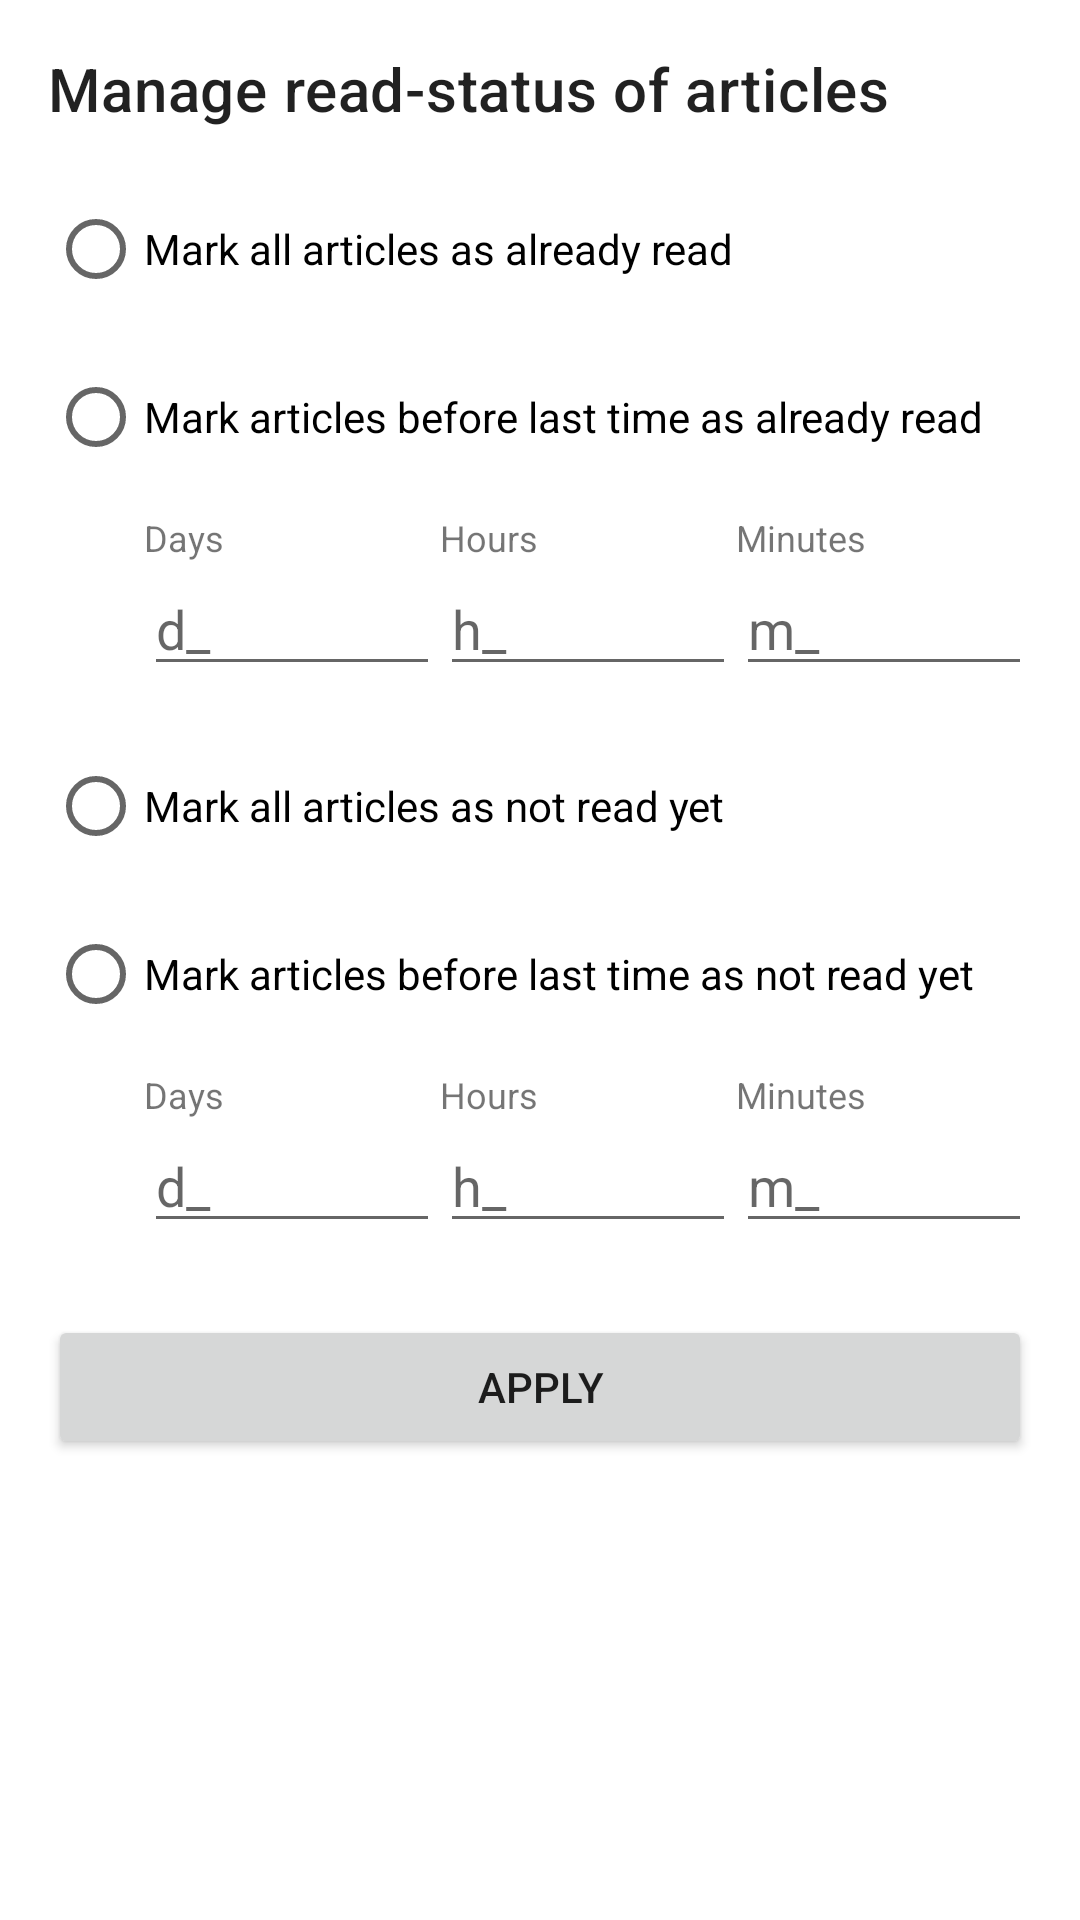

Reconstruct the res/layout file that produces this screen, plus the resources it refers to.
<!-- AndroidManifest.xml: application theme Theme.KeyNews -->
<!-- res/layout/dialog_manage_read_status.xml -->
<?xml version="1.0" encoding="utf-8"?>
<LinearLayout xmlns:android="http://schemas.android.com/apk/res/android"
    android:layout_width="match_parent"
    android:layout_height="wrap_content"
    android:orientation="vertical"
    android:padding="16dp">

    <TextView
        android:layout_width="match_parent"
        android:layout_height="wrap_content"
        android:text="Manage read-status of articles"
        android:textAppearance="?attr/textAppearanceHeadline6"
        android:layout_marginBottom="16dp"/>

    <RadioGroup
        android:id="@+id/radioGroupReadStatus"
        android:layout_width="match_parent"
        android:layout_height="wrap_content"
        android:orientation="vertical">

        <RadioButton
            android:id="@+id/radioMarkAllRead"
            android:layout_width="match_parent"
            android:layout_height="wrap_content"
            android:text="Mark all articles as already read"
            android:layout_marginBottom="8dp"/>

        <RadioButton
            android:id="@+id/radioMarkBeforeRead"
            android:layout_width="match_parent"
            android:layout_height="wrap_content"
            android:text="Mark articles before last time as already read"
            android:layout_marginBottom="8dp"/>

        
        <LinearLayout
            android:id="@+id/layoutTimeInputsRead"
            android:layout_width="match_parent"
            android:layout_height="wrap_content"
            android:orientation="horizontal"
            android:layout_marginStart="32dp"
            android:layout_marginBottom="16dp">

            <LinearLayout
                android:layout_width="0dp"
                android:layout_height="wrap_content"
                android:layout_weight="1"
                android:orientation="vertical">
                
                <TextView
                    android:layout_width="wrap_content"
                    android:layout_height="wrap_content"
                    android:text="Days"
                    android:textSize="12sp"/>
                
                <EditText
                    android:id="@+id/etDaysRead"
                    android:layout_width="match_parent"
                    android:layout_height="wrap_content"
                    android:inputType="number"
                    android:hint="d_"/>
            </LinearLayout>

            <LinearLayout
                android:layout_width="0dp"
                android:layout_height="wrap_content"
                android:layout_weight="1"
                android:orientation="vertical">
                
                <TextView
                    android:layout_width="wrap_content"
                    android:layout_height="wrap_content"
                    android:text="Hours"
                    android:textSize="12sp"/>
                
                <EditText
                    android:id="@+id/etHoursRead"
                    android:layout_width="match_parent"
                    android:layout_height="wrap_content"
                    android:inputType="number"
                    android:hint="h_"/>
            </LinearLayout>

            <LinearLayout
                android:layout_width="0dp"
                android:layout_height="wrap_content"
                android:layout_weight="1"
                android:orientation="vertical">
                
                <TextView
                    android:layout_width="wrap_content"
                    android:layout_height="wrap_content"
                    android:text="Minutes"
                    android:textSize="12sp"/>
                
                <EditText
                    android:id="@+id/etMinutesRead"
                    android:layout_width="match_parent"
                    android:layout_height="wrap_content"
                    android:inputType="number"
                    android:hint="m_"/>
            </LinearLayout>
        </LinearLayout>

        <RadioButton
            android:id="@+id/radioMarkAllUnread"
            android:layout_width="match_parent"
            android:layout_height="wrap_content"
            android:text="Mark all articles as not read yet"
            android:layout_marginBottom="8dp"/>

        <RadioButton
            android:id="@+id/radioMarkBeforeUnread"
            android:layout_width="match_parent"
            android:layout_height="wrap_content"
            android:text="Mark articles before last time as not read yet"
            android:layout_marginBottom="8dp"/>

        
        <LinearLayout
            android:id="@+id/layoutTimeInputsUnread"
            android:layout_width="match_parent"
            android:layout_height="wrap_content"
            android:orientation="horizontal"
            android:layout_marginStart="32dp"
            android:layout_marginBottom="16dp">

            <LinearLayout
                android:layout_width="0dp"
                android:layout_height="wrap_content"
                android:layout_weight="1"
                android:orientation="vertical">
                
                <TextView
                    android:layout_width="wrap_content"
                    android:layout_height="wrap_content"
                    android:text="Days"
                    android:textSize="12sp"/>
                
                <EditText
                    android:id="@+id/etDaysUnread"
                    android:layout_width="match_parent"
                    android:layout_height="wrap_content"
                    android:inputType="number"
                    android:hint="d_"/>
            </LinearLayout>

            <LinearLayout
                android:layout_width="0dp"
                android:layout_height="wrap_content"
                android:layout_weight="1"
                android:orientation="vertical">
                
                <TextView
                    android:layout_width="wrap_content"
                    android:layout_height="wrap_content"
                    android:text="Hours"
                    android:textSize="12sp"/>
                
                <EditText
                    android:id="@+id/etHoursUnread"
                    android:layout_width="match_parent"
                    android:layout_height="wrap_content"
                    android:inputType="number"
                    android:hint="h_"/>
            </LinearLayout>

            <LinearLayout
                android:layout_width="0dp"
                android:layout_height="wrap_content"
                android:layout_weight="1"
                android:orientation="vertical">
                
                <TextView
                    android:layout_width="wrap_content"
                    android:layout_height="wrap_content"
                    android:text="Minutes"
                    android:textSize="12sp"/>
                
                <EditText
                    android:id="@+id/etMinutesUnread"
                    android:layout_width="match_parent"
                    android:layout_height="wrap_content"
                    android:inputType="number"
                    android:hint="m_"/>
            </LinearLayout>
        </LinearLayout>
    </RadioGroup>

    <Button
        android:id="@+id/btnApplyReadStatus"
        android:layout_width="match_parent"
        android:layout_height="wrap_content"
        android:text="APPLY"
        android:layout_marginTop="8dp"/>

</LinearLayout>
<!-- resources referenced by this layout -->
<resources>
  <style name="Theme.KeyNews" parent="Theme.MaterialComponents.Light.NoActionBar" />
</resources>
